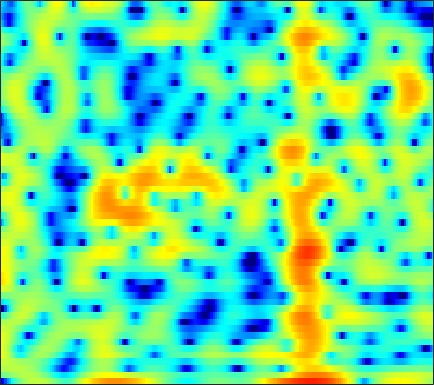

The data file committed next to this chart (first rows):
-16.877, -16.131, -12.878, -9.6286, -7.6093, -5.3911, -3.5843, -2.4505, -1.1637, -0.13034, 0.71079, 1.215, 1.762, 2.1702, 2.4006, 2.6104, 2.7127, 2.7213, 2.6441, 2.4671, 2.1936, 1.928, 1.4802, 0.92677
-0.994, -0.7552, -0.4193, -0.06297, 0.2162, 0.5984, 0.9768, 1.246, 1.572, 1.844, 2.05, 2.155, 2.22, 2.193, 2.113, 1.919, 1.627, 1.344, 0.8743, 0.299, -0.3818, -0.9613, -1.816, -2.756
1.879, 1.996, 2.126, 2.228, 2.285, 2.339, 2.364, 2.364, 2.333, 2.26, 2.141, 2.019, 1.806, 1.525, 1.263, 0.8393, 0.3253, -0.1338, -0.8459, -1.69, -2.675, -3.512, -4.785, -6.252
3.073, 2.998, 2.838, 2.623, 2.431, 2.15, 1.864, 1.657, 1.411, 1.208, 1.053, 0.9645, 0.8663, 0.7656, 0.6696, 0.4946, 0.2424, -0.0104, -0.4455, -1, -1.681, -2.276, -3.193, -4.249
4.444, 4.059, 3.345, 2.389, 1.497, 0.06622, -1.612, -2.95, -4.513, -5.138, -4.529, -3.588, -2.219, -1.009, -0.2644, 0.5096, 1.04, 1.296, 1.465, 1.448, 1.254, 0.9906, 0.4919, -0.1743
4.349, 3.864, 2.977, 1.792, 0.6922, -1.073, -3.171, -4.881, -6.904, -7.663, -6.784, -5.638, -4.08, -2.719, -1.846, -0.8528, -0.04356, 0.4541, 0.9771, 1.34, 1.548, 1.597, 1.527, 1.301
4.482, 4.07, 3.362, 2.481, 1.715, 0.5792, -0.6475, -1.592, -2.846, -4.038, -5.087, -5.708, -6.159, -6.029, -5.543, -4.519, -3.319, -2.429, -1.347, -0.4421, 0.2668, 0.669, 1.049, 1.247
4.477, 4.158, 3.604, 2.897, 2.261, 1.252, 0.03539, -1.038, -2.751, -4.919, -7.785, -10.7, -16.38, -18.72, -14.11, -9.517, -6.523, -4.882, -3.19, -1.898, -0.8906, -0.281, 0.38, 0.8756
3.239, 3.14, 2.925, 2.608, 2.296, 1.765, 1.105, 0.5276, -0.3419, -1.297, -2.274, -2.961, -3.722, -4.202, -4.354, -4.32, -4.111, -3.895, -3.539, -3.113, -2.588, -2.133, -1.485, -0.8145
1.336, 1.567, 1.846, 2.074, 2.201, 2.303, 2.302, 2.228, 2.031, 1.714, 1.278, 0.8773, 0.2382, -0.5378, -1.227, -2.343, -3.756, -5.046, -7.03, -8.799, -8.923, -7.669, -5.44, -3.453
-3.574, -3.059, -2.088, -0.9399, -0.06855, 0.9978, 1.88, 2.39, 2.869, 3.115, 3.131, 2.994, 2.615, 1.98, 1.323, 0.1692, -1.344, -2.741, -4.918, -6.918, -7.297, -6.253, -4.268, -2.526
-20.71, -25.93, -13.1, -7.555, -4.865, -2.285, -0.4478, 0.5849, 1.598, 2.282, 2.693, 2.844, 2.86, 2.686, 2.455, 2.03, 1.517, 1.107, 0.5901, 0.1781, -0.06413, -0.1414, -0.1626, -0.138
-6.664, -6.363, -5.425, -4.108, -3.049, -1.716, -0.5931, 0.1017, 0.8454, 1.395, 1.78, 1.968, 2.107, 2.138, 2.095, 1.968, 1.769, 1.583, 1.315, 1.029, 0.7336, 0.5174, 0.2206, -0.09044
-0.5874, -0.45, -0.2384, -0.01007, 0.1623, 0.3716, 0.5417, 0.6456, 0.7605, 0.8629, 0.9591, 1.037, 1.136, 1.215, 1.243, 1.23, 1.136, 1.01, 0.7597, 0.4196, -0.0042, -0.351, -0.824, -1.29
3.829, 3.693, 3.404, 2.99, 2.587, 1.91, 1.112, 0.4613, -0.3806, -1.024, -1.287, -1.194, -0.7937, -0.2735, 0.08037, 0.4228, 0.5625, 0.5216, 0.2406, -0.2758, -1.04, -1.777, -2.933, -4.218
6.667, 6.328, 5.688, 4.794, 3.925, 2.431, 0.4164, -1.599, -5.383, -11.5, -15.04, -9.932, -5.396, -2.802, -1.562, -0.5542, -0.1033, -0.07115, -0.3789, -1.074, -2.153, -3.281, -5.295, -8.146
6.473, 6.129, 5.499, 4.648, 3.861, 2.596, 1.054, -0.2504, -2.071, -3.618, -4.278, -4.05, -3.241, -2.36, -1.847, -1.444, -1.397, -1.595, -2.137, -3.014, -4.152, -5.138, -6.562, -7.928
5.483, 5.27, 4.859, 4.291, 3.771, 2.979, 2.127, 1.492, 0.6988, 0.0501, -0.4155, -0.6434, -0.8266, -0.9466, -1.063, -1.325, -1.769, -2.271, -3.207, -4.51, -6.198, -7.725, -10.19, -12.92
4.765, 4.754, 4.536, 4.104, 3.642, 2.89, 2.05, 1.411, 0.6513, 0.08932, -0.2177, -0.3128, -0.3109, -0.2894, -0.3276, -0.5183, -0.9203, -1.394, -2.306, -3.536, -5.227, -6.793, -9.353, -12.42
4.503, 4.718, 4.617, 4.093, 3.42, 2.129, 0.3352, -1.315, -3.655, -5.105, -4.51, -3.286, -1.661, -0.4628, 0.14, 0.5703, 0.6083, 0.4224, -0.08173, -0.827, -1.811, -2.627, -3.7, -4.641
4.423, 4.668, 4.612, 4.109, 3.433, 2.046, 0.01916, -2.057, -5.621, -8.37, -6.437, -4.049, -1.61, -0.03441, 0.7119, 1.265, 1.391, 1.244, 0.7842, 0.03772, -0.8911, -1.73, -2.962, -4.217
3.513, 3.651, 3.673, 3.485, 3.208, 2.677, 2.021, 1.485, 0.8585, 0.4757, 0.4097, 0.5298, 0.7819, 0.9934, 1.057, 0.9512, 0.6227, 0.2064, -0.5744, -1.63, -2.917, -4.102, -6.023, -8.47
2.109, 2.247, 2.432, 2.598, 2.682, 2.744, 2.724, 2.678, 2.577, 2.446, 2.285, 2.14, 1.892, 1.556, 1.226, 0.6456, -0.1071, -0.7816, -1.839, -3.089, -4.522, -5.7, -7.432, -9.34
-0.5817, -0.2539, 0.4383, 1.247, 1.839, 2.514, 3.022, 3.295, 3.5, 3.538, 3.419, 3.228, 2.834, 2.271, 1.734, 0.8668, -0.1995, -1.123, -2.512, -4.051, -5.716, -6.921, -8.385, -9.503
-10.48, -7.378, -3.373, -0.5775, 0.9438, 2.414, 3.429, 3.938, 4.334, 4.47, 4.366, 4.147, 3.671, 2.983, 2.327, 1.258, -0.07108, -1.266, -3.175, -5.433, -8.261, -10.75, -14.14, -15.69
-4.577, -3.477, -1.407, 0.5529, 1.73, 2.924, 3.735, 4.103, 4.344, 4.319, 4.067, 3.741, 3.149, 2.403, 1.728, 0.674, -0.5823, -1.688, -3.475, -5.642, -8.401, -10.92, -14.53, -16.06
1.598, 1.869, 2.367, 2.898, 3.268, 3.639, 3.798, 3.777, 3.55, 3.088, 2.426, 1.831, 0.971, 0.09346, -0.5246, -1.299, -2.036, -2.607, -3.448, -4.459, -5.457, -6.247, -7.158, -7.848
3.548, 3.78, 4.065, 4.255, 4.32, 4.259, 3.991, 3.633, 2.878, 1.794, 0.3269, -1.007, -3, -4.833, -5.609, -5.598, -4.926, -4.41, -3.916, -3.752, -3.862, -4.077, -4.505, -5.026
3.653, 3.948, 4.256, 4.471, 4.534, 4.46, 4.177, 3.757, 2.876, 1.533, -0.415, -2.47, -6.521, -13.61, -19.24, -11.29, -6.933, -5.075, -3.652, -2.883, -2.724, -2.817, -3.204, -3.804
1.579, 1.847, 2.236, 2.728, 3.101, 3.507, 3.707, 3.669, 3.374, 2.727, 1.768, 0.8955, -0.3443, -1.465, -1.958, -2.126, -1.859, -1.624, -1.45, -1.515, -1.839, -2.297, -3.099, -4.152
-3.953, -4.671, -3.866, -1.79, -0.2006, 1.514, 2.686, 3.282, 3.706, 3.8, 3.618, 3.366, 2.934, 2.455, 2.091, 1.637, 1.181, 0.7986, 0.2203, -0.6029, -1.581, -2.505, -4.004, -5.811
-7.042, -9.983, -8.241, -3.84, -1.398, 0.8796, 2.378, 3.143, 3.753, 4.039, 4.061, 3.93, 3.611, 3.213, 2.85, 2.322, 1.69, 1.163, 0.3368, -0.6916, -2.036, -3.254, -5.283, -7.859
0.9326, 0.6598, 0.7391, 1.231, 1.734, 2.416, 2.964, 3.237, 3.396, 3.317, 3.027, 2.692, 2.13, 1.51, 1.043, 0.475, -0.02806, -0.4029, -0.9702, -1.69, -2.688, -3.68, -5.349, -7.487
3.832, 3.617, 3.461, 3.406, 3.408, 3.426, 3.399, 3.277, 2.973, 2.402, 1.527, 0.6582, -0.7587, -2.395, -3.436, -4.18, -3.9, -3.39, -2.789, -2.455, -2.559, -2.909, -3.765, -4.97
4.183, 3.884, 3.555, 3.364, 3.307, 3.287, 3.254, 3.171, 2.861, 2.237, 1.151, -0.07796, -2.547, -6.683, -12.42, -21.94, -9.166, -5.508, -2.762, -1.343, -0.7079, -0.6228, -0.9498, -1.731
0.654, -0.08173, -0.8853, -1.167, -0.9514, -0.2417, 0.612, 1.196, 1.718, 1.91, 1.719, 1.321, 0.5237, -0.4365, -1.017, -1.264, -0.7373, -0.06974, 0.8192, 1.523, 1.875, 1.903, 1.651, 1.042
-6.649, -8.959, -13.77, -19.21, -14.23, -8.422, -4.859, -3.015, -1.238, -0.04458, 0.7296, 1.097, 1.383, 1.551, 1.644, 1.799, 1.986, 2.154, 2.367, 2.521, 2.553, 2.477, 2.22, 1.797
-9.873, -10.69, -11.65, -11.67, -10.59, -8.291, -5.887, -4.322, -2.563, -1.189, -0.1437, 0.4665, 1.083, 1.525, 1.767, 2.009, 2.175, 2.262, 2.337, 2.329, 2.268, 2.18, 1.99, 1.724
-11.4, -10.73, -9.689, -8.406, -7.35, -5.83, -4.3, -3.219, -1.911, -0.7996, 0.09511, 0.6263, 1.171, 1.544, 1.732, 1.872, 1.93, 1.924, 1.868, 1.787, 1.688, 1.609, 1.508, 1.39
-15.29, -12.84, -9.953, -7.47, -5.866, -4.029, -2.474, -1.482, -0.3715, 0.503, 1.149, 1.493, 1.78, 1.886, 1.864, 1.715, 1.463, 1.234, 0.9025, 0.6201, 0.411, 0.3372, 0.352, 0.4777
-15.21, -11.59, -7.838, -5.018, -3.309, -1.463, -0.02846, 0.8331, 1.691, 2.268, 2.579, 2.649, 2.54, 2.207, 1.82, 1.155, 0.3078, -0.3967, -1.421, -2.379, -3.071, -3.241, -2.909, -2.06
-6.023, -4.654, -2.817, -1.112, 0.01883, 1.296, 2.272, 2.813, 3.267, 3.429, 3.296, 3.009, 2.378, 1.48, 0.6405, -0.6997, -2.282, -3.678, -5.948, -9.024, -13.53, -16.66, -12.68, -7.678
-1.758, -0.8561, 0.3423, 1.423, 2.13, 2.887, 3.411, 3.617, 3.651, 3.365, 2.745, 2.05, 0.8113, -0.7868, -2.18, -4.263, -6.39, -7.94, -9.685, -11.34, -12.63, -12.71, -10.93, -7.907
-0.2394, 0.6269, 1.672, 2.56, 3.093, 3.605, 3.872, 3.887, 3.638, 3.047, 2.07, 1.048, -0.7603, -3.166, -5.483, -9.44, -14.62, -18.42, -17.63, -14.59, -12.16, -10.64, -8.579, -6.497
-0.3791, 0.6746, 1.817, 2.717, 3.227, 3.694, 3.897, 3.88, 3.587, 2.976, 2.006, 1.01, -0.7358, -3.005, -5.119, -8.53, -12.32, -14.69, -15.43, -14.64, -13.38, -12.14, -9.878, -7.329
-0.9471, 0.1504, 1.302, 2.151, 2.64, 3.103, 3.362, 3.418, 3.304, 2.944, 2.316, 1.661, 0.5333, -0.914, -2.187, -4.082, -6.192, -7.923, -10.55, -14.34, -22.48, -27.37, -14.27, -8.613
-1.231, -0.6653, -0.04857, 0.4515, 0.7865, 1.2, 1.58, 1.812, 2.037, 2.114, 2.006, 1.793, 1.329, 0.6548, 0.01774, -0.9918, -2.178, -3.167, -4.589, -6.018, -6.922, -6.853, -5.648, -3.83
-2.549, -2.878, -3.36, -3.664, -3.653, -3.211, -2.404, -1.702, -0.8176, -0.0799, 0.4665, 0.7402, 0.9308, 0.959, 0.8822, 0.6589, 0.3446, 0.08805, -0.2644, -0.5178, -0.5912, -0.4904, -0.1716, 0.3265
-4.548, -6.118, -9.085, -13.18, -15.39, -12.5, -8.602, -6.417, -4.311, -2.769, -1.625, -0.9452, -0.225, 0.3375, 0.6759, 1.024, 1.281, 1.429, 1.564, 1.689, 1.791, 1.876, 1.996, 2.116
-3.898, -5.431, -7.944, -10.63, -11.76, -10.82, -8.708, -7.239, -5.688, -4.465, -3.426, -2.7, -1.75, -0.8246, -0.1572, 0.6561, 1.349, 1.772, 2.234, 2.546, 2.719, 2.772, 2.763, 2.652
-0.9396, -1.773, -2.872, -3.86, -4.45, -4.988, -5.339, -5.553, -5.837, -6.145, -6.118, -5.672, -4.408, -2.729, -1.452, 0.08899, 1.347, 2.089, 2.811, 3.229, 3.392, 3.343, 3.073, 2.614
1.423, 0.8569, 0.05344, -0.7804, -1.428, -2.364, -3.468, -4.545, -6.567, -9.933, -16.79, -20.5, -10.42, -5.026, -2.362, 0.1893, 1.985, 2.95, 3.797, 4.221, 4.232, 3.972, 3.244, 2.091
0.9548, 0.4217, -0.3235, -1.053, -1.571, -2.26, -2.991, -3.6, -4.598, -5.682, -6.377, -6.116, -4.489, -2.217, -0.5768, 1.294, 2.725, 3.516, 4.222, 4.518, 4.376, 3.975, 2.997, 1.377
-2.729, -3.548, -4.598, -5.397, -5.707, -5.693, -5.341, -4.955, -4.371, -3.737, -3.017, -2.363, -1.346, -0.2115, 0.64, 1.698, 2.592, 3.128, 3.619, 3.829, 3.752, 3.489, 2.863, 1.905
-7.444, -9.203, -12.28, -15.72, -16.39, -13.45, -10.19, -8.251, -6.155, -4.503, -3.118, -2.196, -1.093, -0.109, 0.5583, 1.335, 1.992, 2.396, 2.801, 3.062, 3.177, 3.155, 2.974, 2.654
-9.224, -10.87, -13.58, -16.33, -16.71, -14.16, -10.99, -8.969, -6.724, -4.858, -3.332, -2.374, -1.308, -0.4643, 0.05081, 0.6172, 1.079, 1.377, 1.768, 2.152, 2.5, 2.73, 2.958, 3.073
-7.97, -8.673, -9.588, -10.21, -10.31, -9.783, -8.568, -7.42, -5.763, -4.164, -2.797, -1.97, -1.152, -0.6562, -0.4848, -0.4537, -0.5395, -0.548, -0.315, 0.2817, 1.147, 1.858, 2.741, 3.412
-6.878, -7.625, -9.148, -11.04, -12.32, -12.58, -10.48, -8.305, -5.691, -3.639, -2.104, -1.315, -0.7368, -0.709, -1.097, -2.272, -4.331, -6.414, -8.278, -5.777, -2.156, -0.002447, 2.139, 3.62
